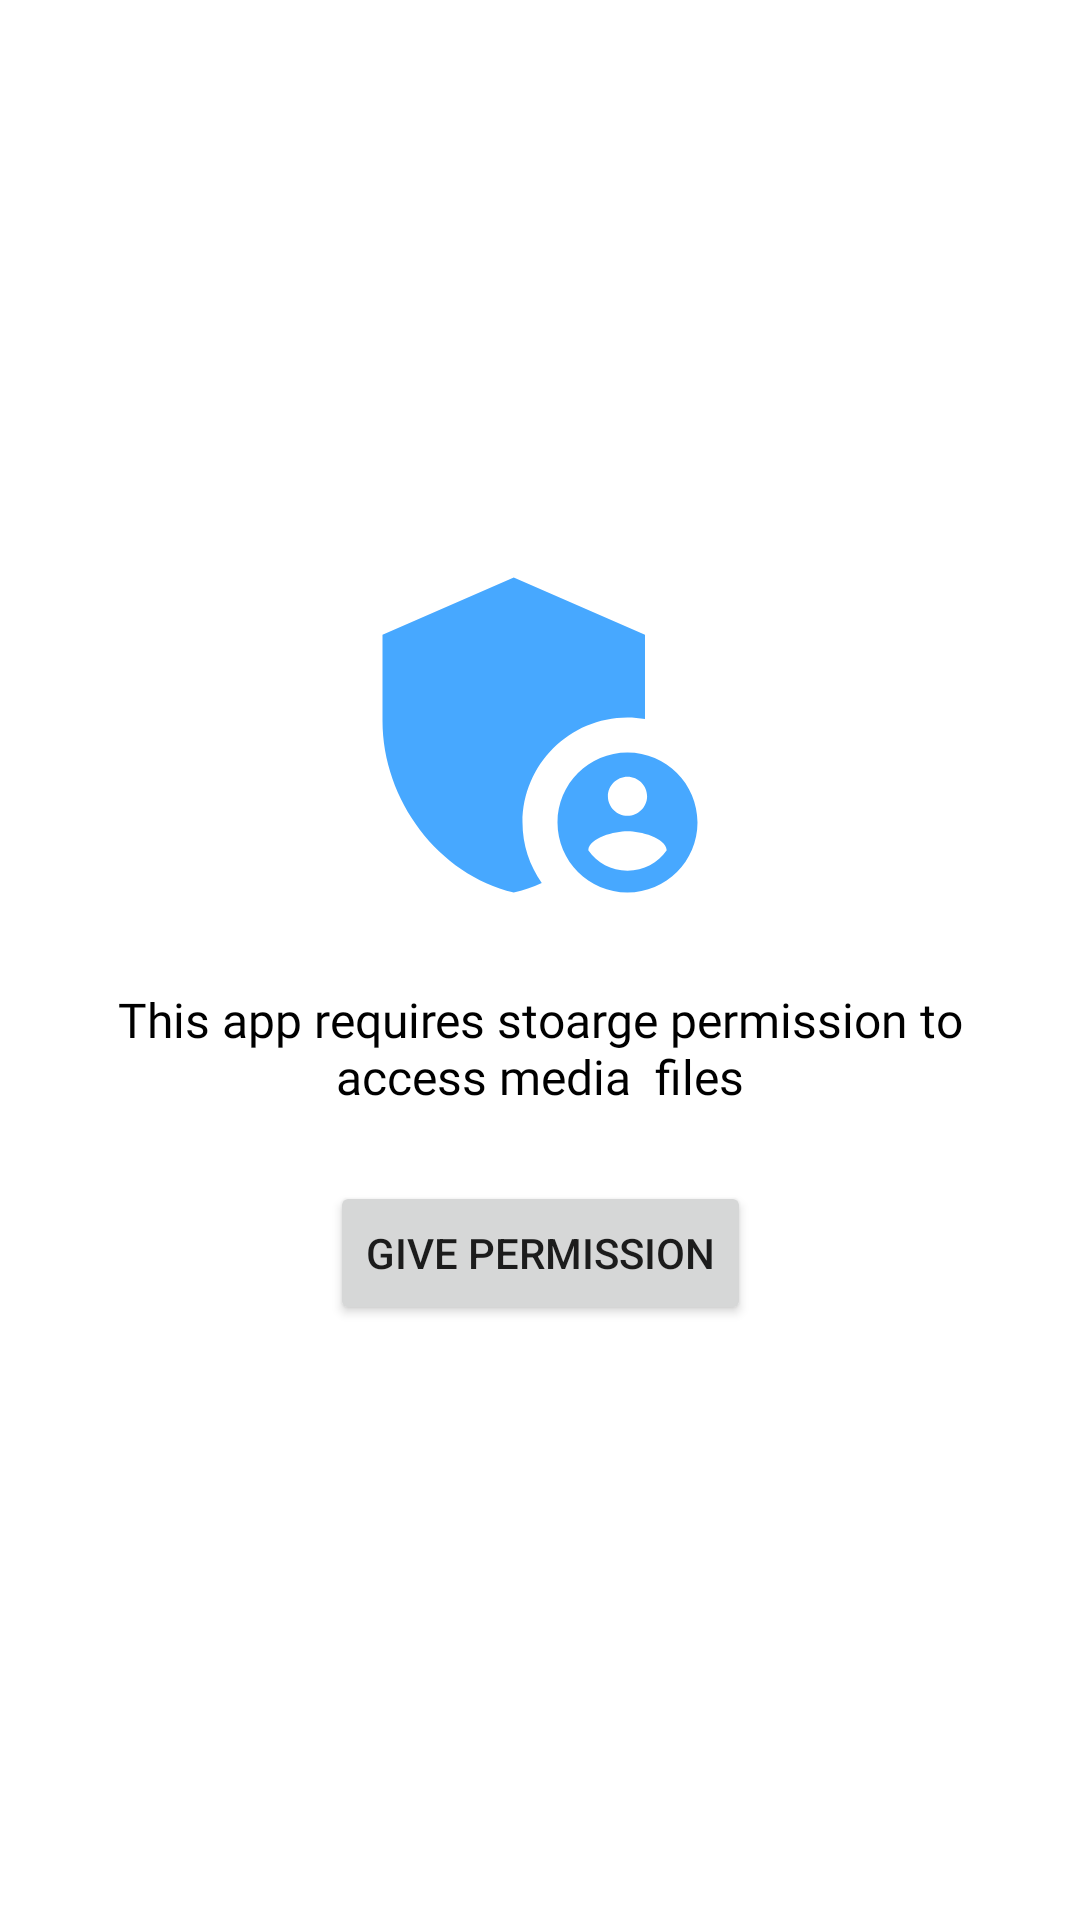

Write the Android layout XML for this screen, with the resource values it uses.
<!-- AndroidManifest.xml: application theme Theme.Forte -->
<!-- res/layout/permission_layout.xml -->
<?xml version="1.0" encoding="utf-8"?>
<androidx.constraintlayout.widget.ConstraintLayout xmlns:android="http://schemas.android.com/apk/res/android"
    xmlns:tools="http://schemas.android.com/tools"
    android:layout_width="match_parent"
    android:layout_height="match_parent"
    xmlns:app="http://schemas.android.com/apk/res-auto">

    <ImageView
        android:id="@+id/permissionIcon"
        android:layout_width="140dp"
        android:layout_height="140dp"
        android:src="@drawable/ic_baseline_admin_panel_settings_24"
        app:layout_constraintBottom_toBottomOf="parent"
        app:layout_constraintEnd_toEndOf="parent"
        app:layout_constraintStart_toStartOf="parent"
        app:layout_constraintTop_toTopOf="parent"
        app:layout_constraintVertical_bias="0.35"/>

    <TextView
        android:id="@+id/permissionDesc"
        android:layout_width="wrap_content"
        android:layout_height="wrap_content"
        android:text="This app requires stoarge permission to access media  files"
        android:textSize="16sp"
        android:fontFamily="@font/roboto_regular"
        app:layout_constraintEnd_toEndOf="parent"
        app:layout_constraintStart_toStartOf="parent"
        android:textColor="@color/black"
        app:layout_constraintTop_toBottomOf="@+id/permissionIcon"
        android:textAlignment="center"
        android:padding="14dp"/>

    <Button
        android:id="@+id/permissionButton"
        android:layout_width="wrap_content"
        android:layout_height="wrap_content"
        android:text="Give Permission"
        app:layout_constraintEnd_toEndOf="@+id/permissionIcon"
        app:layout_constraintStart_toStartOf="@+id/permissionIcon"
        app:layout_constraintTop_toBottomOf="@+id/permissionDesc"
        android:layout_marginTop="10dp"/>

</androidx.constraintlayout.widget.ConstraintLayout>
<!-- resources referenced by this layout -->
<resources>
  <color name="black">#FF000000</color>
  <!-- drawable ic_baseline_admin_panel_settings_24 (drawable) -->
  <vector android:height="24dp" android:tint="#47A8FF"
      android:viewportHeight="24" android:viewportWidth="24"
      android:width="24dp" xmlns:android="http://schemas.android.com/apk/res/android">
      <path android:fillColor="@android:color/white" android:pathData="M17,11c0.34,0 0.67,0.04 1,0.09V6.27L10.5,3L3,6.27v4.91c0,4.54 3.2,8.79 7.5,9.82c0.55,-0.13 1.08,-0.32 1.6,-0.55C11.41,19.47 11,18.28 11,17C11,13.69 13.69,11 17,11z"/>
      <path android:fillColor="@android:color/white" android:pathData="M17,13c-2.21,0 -4,1.79 -4,4c0,2.21 1.79,4 4,4s4,-1.79 4,-4C21,14.79 19.21,13 17,13zM17,14.38c0.62,0 1.12,0.51 1.12,1.12s-0.51,1.12 -1.12,1.12s-1.12,-0.51 -1.12,-1.12S16.38,14.38 17,14.38zM17,19.75c-0.93,0 -1.74,-0.46 -2.24,-1.17c0.05,-0.72 1.51,-1.08 2.24,-1.08s2.19,0.36 2.24,1.08C18.74,19.29 17.93,19.75 17,19.75z"/>
  </vector>
  <style name="Theme.Forte" parent="Theme.MaterialComponents.DayNight.NoActionBar">
          
          <item name="colorPrimary">@color/app_blue</item>
          <item name="colorPrimaryVariant">@color/purple_700</item>
          <item name="colorOnPrimary">@color/white</item>
          
          <item name="colorSecondary">@color/teal_200</item>
          <item name="colorSecondaryVariant">@color/teal_700</item>
          <item name="colorOnSecondary">@color/black</item>
          
          <item name="android:statusBarColor" tools:targetApi="l">@color/white</item>
           Customize your theme here.
          
          <item name="android:windowActivityTransitions">true</item>
          
          <item name="android:windowEnterAnimation">@anim/anim</item>
          <item name="android:windowExitAnimation">@anim/anim</item>
          <item name="bottomSheetDialogTheme">@style/AppBottomSheetDialogTheme</item>
  
      </style>
  <color name="app_blue">#47A8FF</color>
  <color name="purple_700">#FF3700B3</color>
  <color name="white">#FFFFFFFF</color>
  <color name="teal_200">#FF03DAC5</color>
  <color name="teal_700">#FF018786</color>
  <style name="AppBottomSheetDialogTheme" parent="Theme.Design.Light.BottomSheetDialog">
          <item name="bottomSheetStyle">@style/AppModalStyle</item>
      </style>
  <style name="AppModalStyle" parent="Widget.Design.BottomSheet.Modal">
          <item name="android:background">@drawable/bottomsheet_bg</item>
      </style>
</resources>
